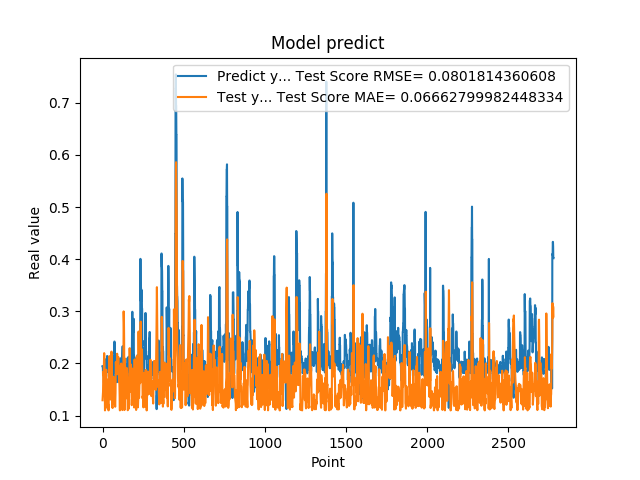

Values plotted in this chart, from the file beside it:
1.948629021644592285e-01, 1.294087357308729147e-01
1.948629021644592285e-01, 1.360629245119523156e-01
1.922753006219864169e-01, 1.424042236586217369e-01
1.779100298881530762e-01, 1.455172180489688882e-01
1.779100298881530762e-01, 1.673761054151504946e-01
1.810636967420578003e-01, 1.843398436484387226e-01
1.810636967420578003e-01, 1.807308282927153342e-01
1.680064052343368530e-01, 1.765383719587287348e-01
1.635809391736984530e-01, 1.928140478581393535e-01
1.635809391736984530e-01, 2.141010010130562913e-01
1.706920862197875977e-01, 2.197879503711514526e-01
1.706920862197875977e-01, 2.117385924290652033e-01
1.916799396276473999e-01, 2.021957937038095510e-01
2.085516005754470825e-01, 1.809573428649460525e-01
2.085516005754470825e-01, 1.366012839922227662e-01
2.058236002922058105e-01, 1.099507200792662481e-01
2.058236002922058105e-01, 1.128602934788889567e-01
1.828240007162094116e-01, 1.153106067637253151e-01
1.857409924268722534e-01, 1.490224432762377316e-01
1.857409924268722534e-01, 1.688536198599903115e-01
1.775099337100982666e-01, 1.649680094618787840e-01
1.775099337100982666e-01, 1.750984206336448912e-01
1.752161234617232999e-01, 1.853296002873284498e-01
1.971126049757004062e-01, 1.880409965827001817e-01
1.971126049757004062e-01, 1.697169432256068478e-01
1.845117062330246249e-01, 1.368399639273540080e-01
1.845117062330246249e-01, 1.533789381353580783e-01
1.984785944223403931e-01, 1.680088998405849243e-01
2.143009155988692960e-01, 1.540444602729458545e-01
2.143009155988692960e-01, 1.255218331012906419e-01
1.841159015893935880e-01, 1.146354102146684567e-01
1.841159015893935880e-01, 1.438255070685917347e-01
2.104043960571289062e-01, 1.689880084593499143e-01
2.032361328601836881e-01, 1.485830623704864628e-01
2.032361328601836881e-01, 1.164018888620192566e-01
2.088565975427627841e-01, 1.216988495163969231e-01
2.088565975427627841e-01, 1.174764144754380651e-01
1.960448026657104492e-01, 1.099975526868940123e-01
1.900728046894073209e-01, 1.274892765340223111e-01
1.900728046894073209e-01, 1.469317274357523351e-01
1.658952832221984863e-01, 1.542526156792954906e-01
1.658952832221984863e-01, 1.863189994683393247e-01
1.872539073228836337e-01, 2.140624907170479152e-01
1.852532625198364535e-01, 1.920301657366412507e-01
1.852532625198364535e-01, 1.635977615266482887e-01
1.799222826957702359e-01, 1.661745060490129045e-01
1.799222826957702359e-01, 1.726248394269561948e-01
2.012764066457748136e-01, 1.793619642643698164e-01
1.978618204593658725e-01, 1.594094052773017411e-01
1.978618204593658725e-01, 1.308000465094154574e-01
1.950792670249938965e-01, 1.349870048050189619e-01
1.950792670249938965e-01, 1.383681808767412147e-01
1.711323857307434082e-01, 1.418690661517734153e-01
1.623787879943847379e-01, 1.743043187864881105e-01
1.623787879943847379e-01, 2.117041815888862366e-01
1.677809953689575195e-01, 2.227619685909668357e-01
1.677809953689575195e-01, 2.165936740545260086e-01
2.059821039438247958e-01, 2.093974520360063207e-01
2.158481031656265259e-01, 1.769345999020426607e-01
2.158481031656265259e-01, 1.172716170965217158e-01
2.141157686710357111e-01, 1.160075183796556025e-01
... 2,719 more rows
